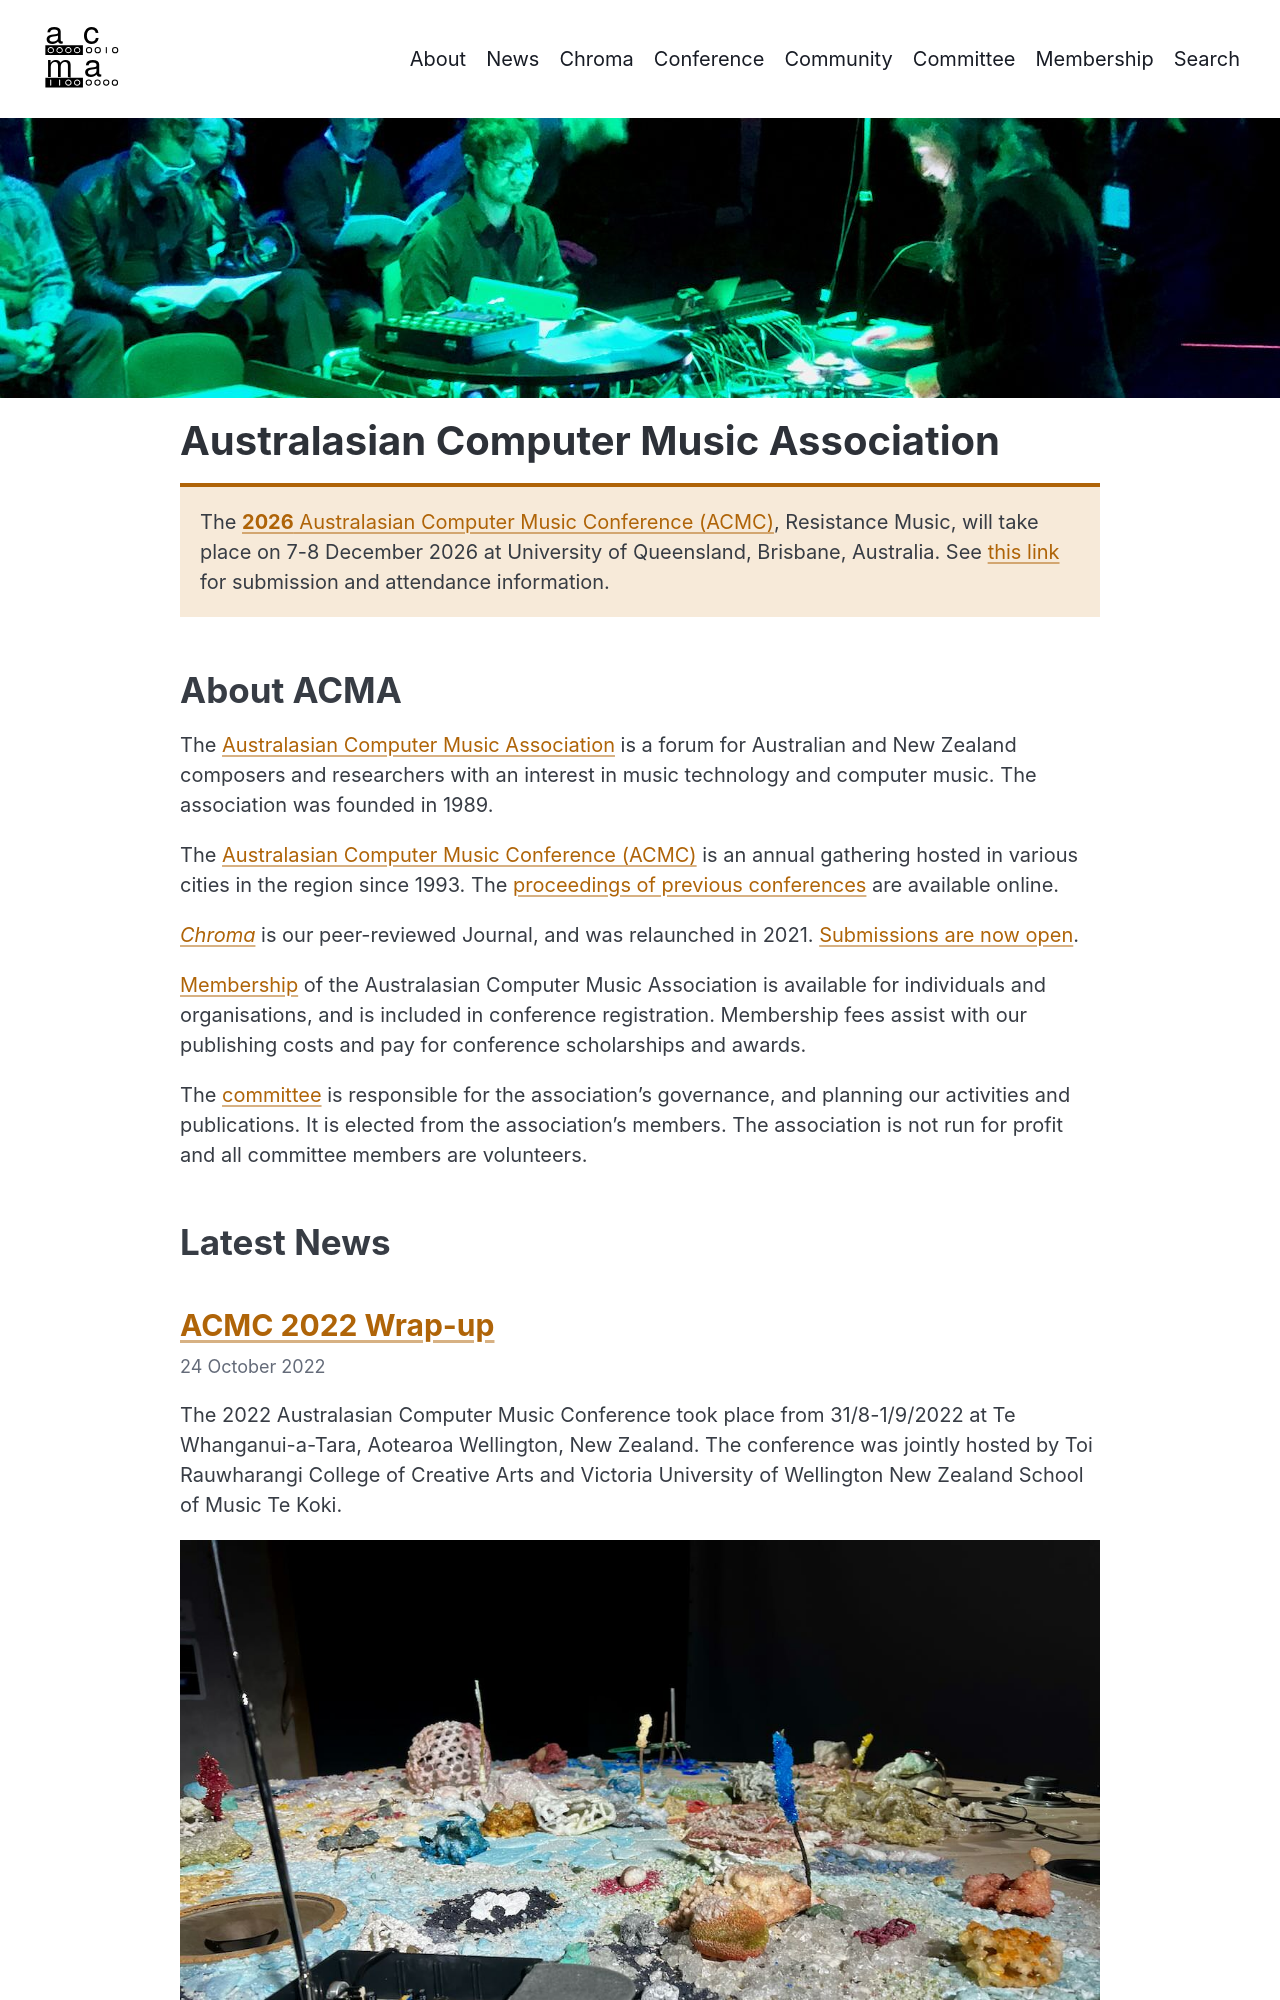

repository: australasian-computer-music-association/acma-jekyll · page: index.html · generator: jekyll

---
layout: page
title: Australasian Computer Music Association
feature_image: assets/images/acmc2019-concert-e1618799441533.jpg
description: "Composers, performers, researchers and technologists making music with computers in Australia and New Zealand since 1989. Home of ACMC and Chroma."
---

{% assign latest_conference = site.conferences | sort: 'date' | last %}

{:.info-box}
